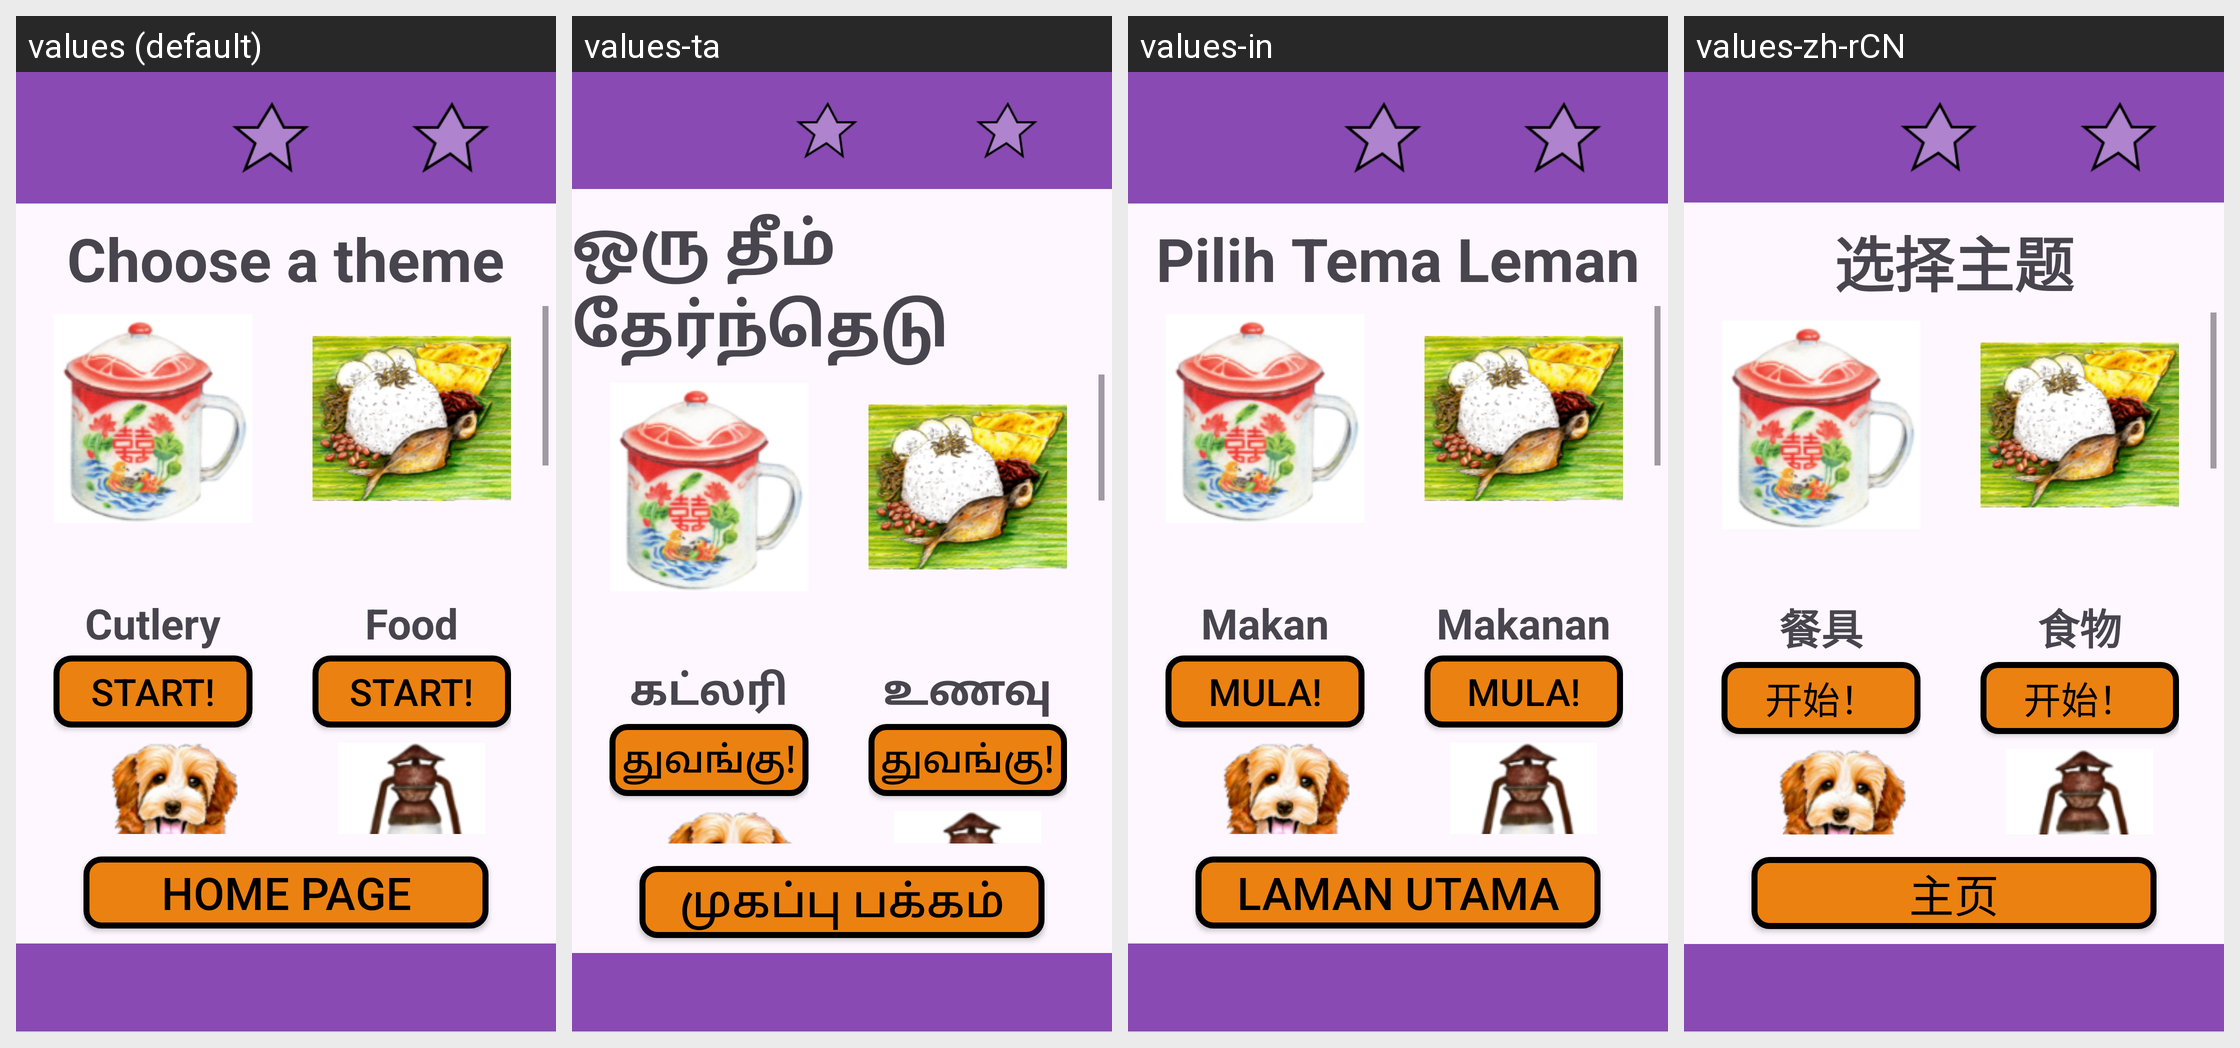

Strings drawn on this Android screen and how each of the app's shown locales translates them:
Android screen res/layout/activity_puzzle_normal.xml rendered under 4 locales, left to right: values (default), values-ta, values-in, values-zh-rCN. Device: Nexus 5 (rendered at 1080×1920; each locale shown at half size, 540×960, under a caption strip naming it); theme Theme.NostalgiaMatchingFYP2024.
Strings drawn on this screen, with the default value and each locale's value (text and hints the layout hard-codes, and strings that could not be matched under every locale, appear in the picture but are not listed):

chooseTheme
  values: Choose a theme
  values-ta: ஒரு தீம் தேர்ந்தெடு
  values-in: Pilih Tema Leman
  values-zh-rCN: 选择主题

cutlery
  values: Cutlery
  values-ta: கட்லரி
  values-in: Alatan Makan
  values-zh-rCN: 餐具

start
  values: Start!
  values-ta: துவங்கு!
  values-in: Mula!
  values-zh-rCN: 开始！

food
  values: Food
  values-ta: உணவு
  values-in: Makanan
  values-zh-rCN: 食物

homePage
  values: Home Page
  values-ta: முகப்பு பக்கம்
  values-in: Laman Utama
  values-zh-rCN: 主页
